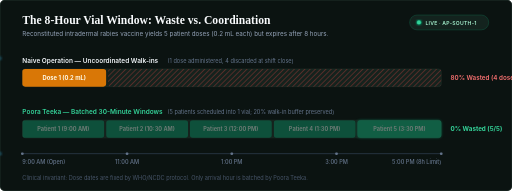
t = 0.00 s
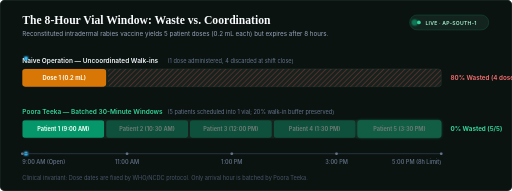
t = 1.40 s
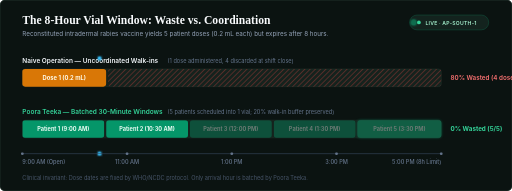
t = 2.70 s
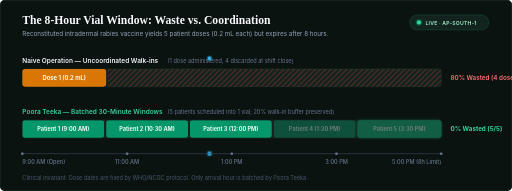
t = 4.00 s
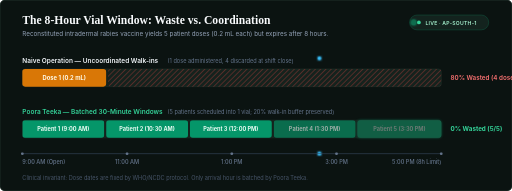
t = 5.30 s
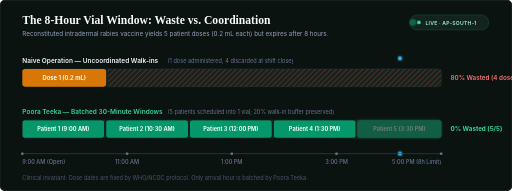
t = 6.80 s

The animated SVG that drew these frames (rendered in a browser with its animation timeline set to each time). Animation: 7 CSS @keyframes rules; one cycle of 8.00 s, repeats indefinitely.

<svg xmlns="http://www.w3.org/2000/svg" viewBox="0 0 1100 410" width="1100" height="410" role="img" aria-label="Animated diagram comparing one vial used by a single patient vs the same vial shared by five patients within its eight-hour window">
  <defs>
    <pattern id="anim-waste" width="8" height="8" patternUnits="userSpaceOnUse" patternTransform="rotate(45)">
      <line x1="0" y1="0" x2="0" y2="8" stroke="#EF4444" stroke-width="2" opacity="0.6"/>
    </pattern>

    <linearGradient id="primary-glow" x1="0%" y1="0%" x2="100%" y2="0%">
      <stop offset="0%" stop-color="#10B981"/>
      <stop offset="100%" stop-color="#059669"/>
    </linearGradient>

    <linearGradient id="cursor-grad" x1="0%" y1="0%" x2="0%" y2="100%">
      <stop offset="0%" stop-color="#38BDF8" stop-opacity="0.8"/>
      <stop offset="50%" stop-color="#818CF8" stop-opacity="1"/>
      <stop offset="100%" stop-color="#38BDF8" stop-opacity="0.2"/>
    </linearGradient>

    <filter id="glow" x="-20%" y="-20%" width="140%" height="140%">
      <feGaussianBlur stdDeviation="3" result="blur"/>
      <feComposite in="SourceGraphic" in2="blur" operator="over"/>
    </filter>

    <style>
      @keyframes sweep {
        0% { transform: translateX(0px); opacity: 0.2; }
        5% { opacity: 1; }
        90% { opacity: 1; }
        100% { transform: translateX(900px); opacity: 0.2; }
      }

      @keyframes pulse-live {
        0%, 100% { transform: scale(1); opacity: 0.9; }
        50% { transform: scale(1.35); opacity: 0.4; }
      }

      @keyframes lightup-1 { 0%, 5% { opacity: 0.4; } 10%, 100% { opacity: 1; } }
      @keyframes lightup-2 { 0%, 25% { opacity: 0.4; } 30%, 100% { opacity: 1; } }
      @keyframes lightup-3 { 0%, 45% { opacity: 0.4; } 50%, 100% { opacity: 1; } }
      @keyframes lightup-4 { 0%, 65% { opacity: 0.4; } 70%, 100% { opacity: 1; } }
      @keyframes lightup-5 { 0%, 85% { opacity: 0.4; } 90%, 100% { opacity: 1; } }

      .time-cursor {
        animation: sweep 8s ease-in-out infinite;
      }

      .pulse-dot {
        transform-origin: 940px 48px;
        animation: pulse-live 2s cubic-bezier(0.4, 0, 0.6, 1) infinite;
      }

      .slot-1 { animation: lightup-1 8s infinite; }
      .slot-2 { animation: lightup-2 8s infinite; }
      .slot-3 { animation: lightup-3 8s infinite; }
      .slot-4 { animation: lightup-4 8s infinite; }
      .slot-5 { animation: lightup-5 8s infinite; }
    </style>
  </defs>

  <!-- Background Canvas -->
  <rect width="1100" height="410" rx="10" fill="#0B1311"/>
  <rect x="0.5" y="0.5" width="1099" height="409" rx="10" fill="none" stroke="#1E2E28" stroke-width="1.5"/>

  <!-- Live Operational Badge -->
  <g>
    <rect x="880" y="32" width="170" height="32" rx="16" fill="#13231E" stroke="#10B981" stroke-width="1" stroke-opacity="0.4"/>
    <circle class="pulse-dot" cx="900" cy="48" r="5" fill="#10B981" filter="url(#glow)"/>
    <circle cx="900" cy="48" r="4" fill="#34D399"/>
    <text x="914" y="53" font-family="-apple-system, BlinkMacSystemFont, 'Segoe UI', Roboto, sans-serif" font-size="11" font-weight="600" fill="#A7F3D0" letter-spacing="0.5">LIVE · AP-SOUTH-1</text>
  </g>

  <g font-family="-apple-system, BlinkMacSystemFont, 'Segoe UI', Roboto, sans-serif" fill="#E2E8F0">
    <!-- Header -->
    <text x="48" y="52" font-family="Georgia, 'Times New Roman', serif" font-size="25" fill="#F8FAFC" font-weight="600">The 8-Hour Vial Window: Waste vs. Coordination</text>
    <text x="48" y="78" font-size="13.5" fill="#94A3B8">Reconstituted intradermal rabies vaccine yields 5 patient doses (0.2 mL each) but expires after 8 hours.</text>

    <!-- Scenario 1: Uncoordinated Walk-in -->
    <g transform="translate(0, 10)">
      <text x="48" y="125" font-size="14" font-weight="600" fill="#F1F5F9">Naive Operation — Uncoordinated Walk-ins</text>
      <text x="360" y="125" font-size="12" fill="#64748B">(1 dose administered, 4 discarded at shift close)</text>
      
      <!-- Container Track -->
      <rect x="48" y="138" width="900" height="38" rx="6" fill="#15221D" stroke="#253830" stroke-width="1"/>
      
      <!-- Used Dose -->
      <rect x="48" y="138" width="180" height="38" rx="6" fill="#D97706"/>
      <text x="138" y="162" text-anchor="middle" font-size="12.5" font-weight="bold" fill="#FFFBEB">Dose 1 (0.2 mL)</text>
      
      <!-- Discarded Track -->
      <rect x="232" y="138" width="716" height="38" rx="6" fill="url(#anim-waste)"/>
      <text x="968" y="162" font-size="13.5" font-weight="600" fill="#F87171">80% Wasted (4 doses)</text>
    </g>

    <!-- Scenario 2: Batched Coordination -->
    <g transform="translate(0, 30)">
      <text x="48" y="215" font-size="14" font-weight="600" fill="#34D399">Poora Teeka — Batched 30-Minute Windows</text>
      <text x="360" y="215" font-size="12" fill="#64748B">(5 patients scheduled into 1 vial; 20% walk-in buffer preserved)</text>
      
      <!-- Container Track -->
      <rect x="48" y="228" width="900" height="38" rx="6" fill="#15221D" stroke="#253830" stroke-width="1"/>
      
      <!-- 5 Synchronized Patient Doses -->
      <g class="slot-1">
        <rect x="48" y="228" width="176" height="38" rx="6" fill="#059669"/>
        <text x="136" y="252" text-anchor="middle" font-size="12" font-weight="bold" fill="#ECFDF5">Patient 1 (9:00 AM)</text>
      </g>
      <g class="slot-2">
        <rect x="228" y="228" width="176" height="38" rx="6" fill="#059669"/>
        <text x="316" y="252" text-anchor="middle" font-size="12" font-weight="bold" fill="#ECFDF5">Patient 2 (10:30 AM)</text>
      </g>
      <g class="slot-3">
        <rect x="408" y="228" width="176" height="38" rx="6" fill="#059669"/>
        <text x="496" y="252" text-anchor="middle" font-size="12" font-weight="bold" fill="#ECFDF5">Patient 3 (12:00 PM)</text>
      </g>
      <g class="slot-4">
        <rect x="588" y="228" width="176" height="38" rx="6" fill="#059669"/>
        <text x="676" y="252" text-anchor="middle" font-size="12" font-weight="bold" fill="#ECFDF5">Patient 4 (1:30 PM)</text>
      </g>
      <g class="slot-5">
        <rect x="768" y="228" width="180" height="38" rx="6" fill="#10B981" filter="url(#glow)"/>
        <text x="858" y="252" text-anchor="middle" font-size="12" font-weight="bold" fill="#ECFDF5">Patient 5 (3:30 PM)</text>
      </g>
      
      <text x="968" y="252" font-size="13.5" font-weight="bold" fill="#34D399">0% Wasted (5/5)</text>
    </g>

    <!-- Moving Time Cursor (Sweeping over 8 hours) -->
    <g class="time-cursor" transform="translate(48, 0)">
      <line x1="0" y1="125" x2="0" y2="330" stroke="url(#cursor-grad)" stroke-width="2.5" stroke-dasharray="3 3"/>
      <circle cx="0" cy="125" r="4" fill="#38BDF8" filter="url(#glow)"/>
      <circle cx="0" cy="330" r="4" fill="#38BDF8" filter="url(#glow)"/>
    </g>

    <!-- Timeline Axis -->
    <line x1="48" y1="330" x2="948" y2="330" stroke="#334155" stroke-width="1.5"/>
    <g font-size="12" fill="#64748B" font-weight="500">
      <circle cx="48" cy="330" r="3" fill="#64748B"/>
      <text x="48" y="352">9:00 AM (Open)</text>

      <circle cx="273" cy="330" r="3" fill="#64748B"/>
      <text x="273" y="352" text-anchor="middle">11:00 AM</text>

      <circle cx="498" cy="330" r="3" fill="#64748B"/>
      <text x="498" y="352" text-anchor="middle">1:00 PM</text>

      <circle cx="723" cy="330" r="3" fill="#64748B"/>
      <text x="723" y="352" text-anchor="middle">3:00 PM</text>

      <circle cx="948" cy="330" r="3" fill="#64748B"/>
      <text x="948" y="352" text-anchor="end">5:00 PM (8h Limit)</text>
    </g>

    <!-- Footer Note -->
    <text x="48" y="386" font-size="12" fill="#475569">Clinical invariant: Dose dates are fixed by WHO/NCDC protocol. Only arrival hour is batched by Poora Teeka.</text>
  </g>
</svg>
